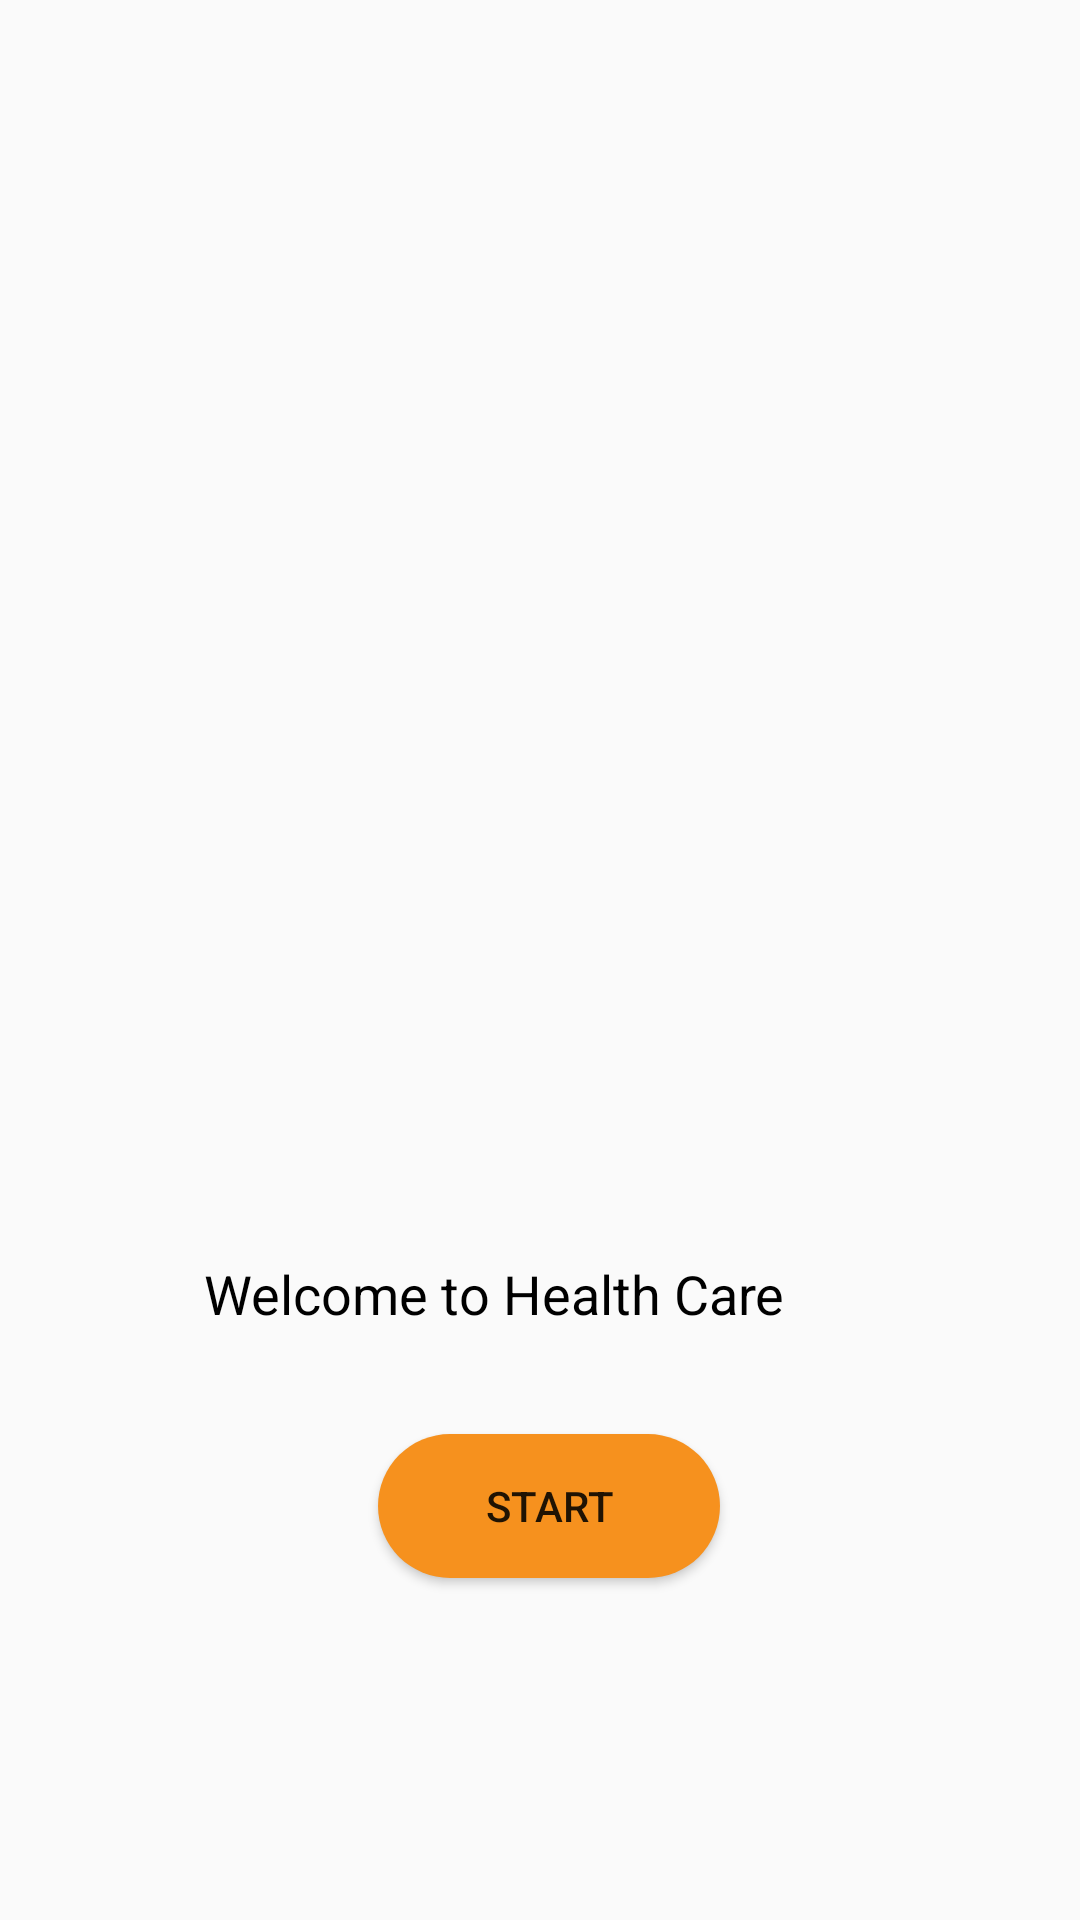

Here is an Android app screen rendered from its layout file. Give the layout XML and the strings, colors and styles it references.
<!-- AndroidManifest.xml: application theme AppTheme -->
<!-- res/layout/activity_main1.xml -->
<?xml version="1.0" encoding="utf-8"?>
<android.support.constraint.ConstraintLayout xmlns:android="http://schemas.android.com/apk/res/android"
    xmlns:app="http://schemas.android.com/apk/res-auto"
    xmlns:tools="http://schemas.android.com/tools"
    android:layout_width="match_parent"
    android:layout_height="match_parent"

    tools:context="com.example.hp.healthcare.MainActivity1">

    <ImageView
        android:id="@+id/imageView"
        android:layout_width="0dp"
        android:layout_height="0dp"
        app:srcCompat="@drawable/healthcare"
        tools:layout_constraintTop_creator="1"
        tools:layout_constraintRight_creator="1"
        tools:layout_constraintBottom_creator="1"
        app:layout_constraintBottom_toTopOf="@+id/welcome"
        android:layout_marginStart="16dp"
        android:layout_marginEnd="16dp"
        app:layout_constraintRight_toRightOf="parent"
        android:layout_marginTop="46dp"
        tools:layout_constraintLeft_creator="1"
        android:layout_marginBottom="44dp"
        app:layout_constraintLeft_toLeftOf="parent"
        app:layout_constraintTop_toTopOf="parent"
        android:contentDescription=""
        tools:ignore="ContentDescription" />

    <TextView
        android:id="@+id/welcome"
        android:layout_width="224dp"
        android:layout_height="29dp"
        android:text="@string/welcome_to_health_care"
        android:textColor="@android:color/background_dark"
        android:textSize="18sp"
        tools:layout_constraintRight_creator="1"
        tools:layout_constraintBottom_creator="1"
        app:layout_constraintBottom_toBottomOf="parent"
        app:layout_constraintRight_toRightOf="parent"
        tools:layout_constraintLeft_creator="1"
        android:layout_marginBottom="192dp"
        app:layout_constraintLeft_toLeftOf="parent" />

    <Button
        android:id="@+id/Start"
        android:layout_width="114dp"
        android:layout_height="48dp"
        android:layout_marginLeft="58dp"
        android:layout_marginStart="58dp"
        android:layout_marginTop="30dp"
        android:background="@drawable/signbutton"
        android:text="Start"
        app:layout_constraintLeft_toLeftOf="@+id/welcome"
        app:layout_constraintTop_toBottomOf="@+id/welcome"
        tools:ignore="HardcodedText,RtlHardcoded"
        tools:layout_constraintLeft_creator="1"
        tools:layout_constraintTop_creator="1" />

</android.support.constraint.ConstraintLayout>
<!-- resources referenced by this layout -->
<resources>
  <!-- drawable healthcare: png bitmap (mipmap-mdpi, 227455 bytes) -->
  <!-- drawable signbutton (drawable) -->
  <?xml version="1.0" encoding="utf-8"?>
  <shape xmlns:android="http://schemas.android.com/apk/res/android"
  
      android:shape="rectangle">
  
      <solid android:color="@color/colorPrimaryDark"/>
  
      <corners android:radius="90dp"/>
  </shape>
  <string name="welcome_to_health_care">Welcome to Health Care</string>
  <style name="AppTheme" parent="Theme.AppCompat.Light.NoActionBar">
          
          <item name="colorPrimary">@color/colorPrimary</item>
          <item name="colorPrimaryDark">@color/colorPrimaryDark</item>
          <item name="colorAccent">@color/colorAccent</item>
  
          <item name="actionModeBackground">@color/colorPrimary</item>
          <item name="actionBarPopupTheme">@style/ThemeOverlay.AppCompat</item>
          <item name="android:windowNoTitle">true</item>
          <item name="windowActionModeOverlay">true</item>
      </style>
  <color name="colorPrimaryDark">#f6911e</color>
  <color name="colorPrimary">#2943d6</color>
  <color name="colorAccent">#ff4081</color>
</resources>
